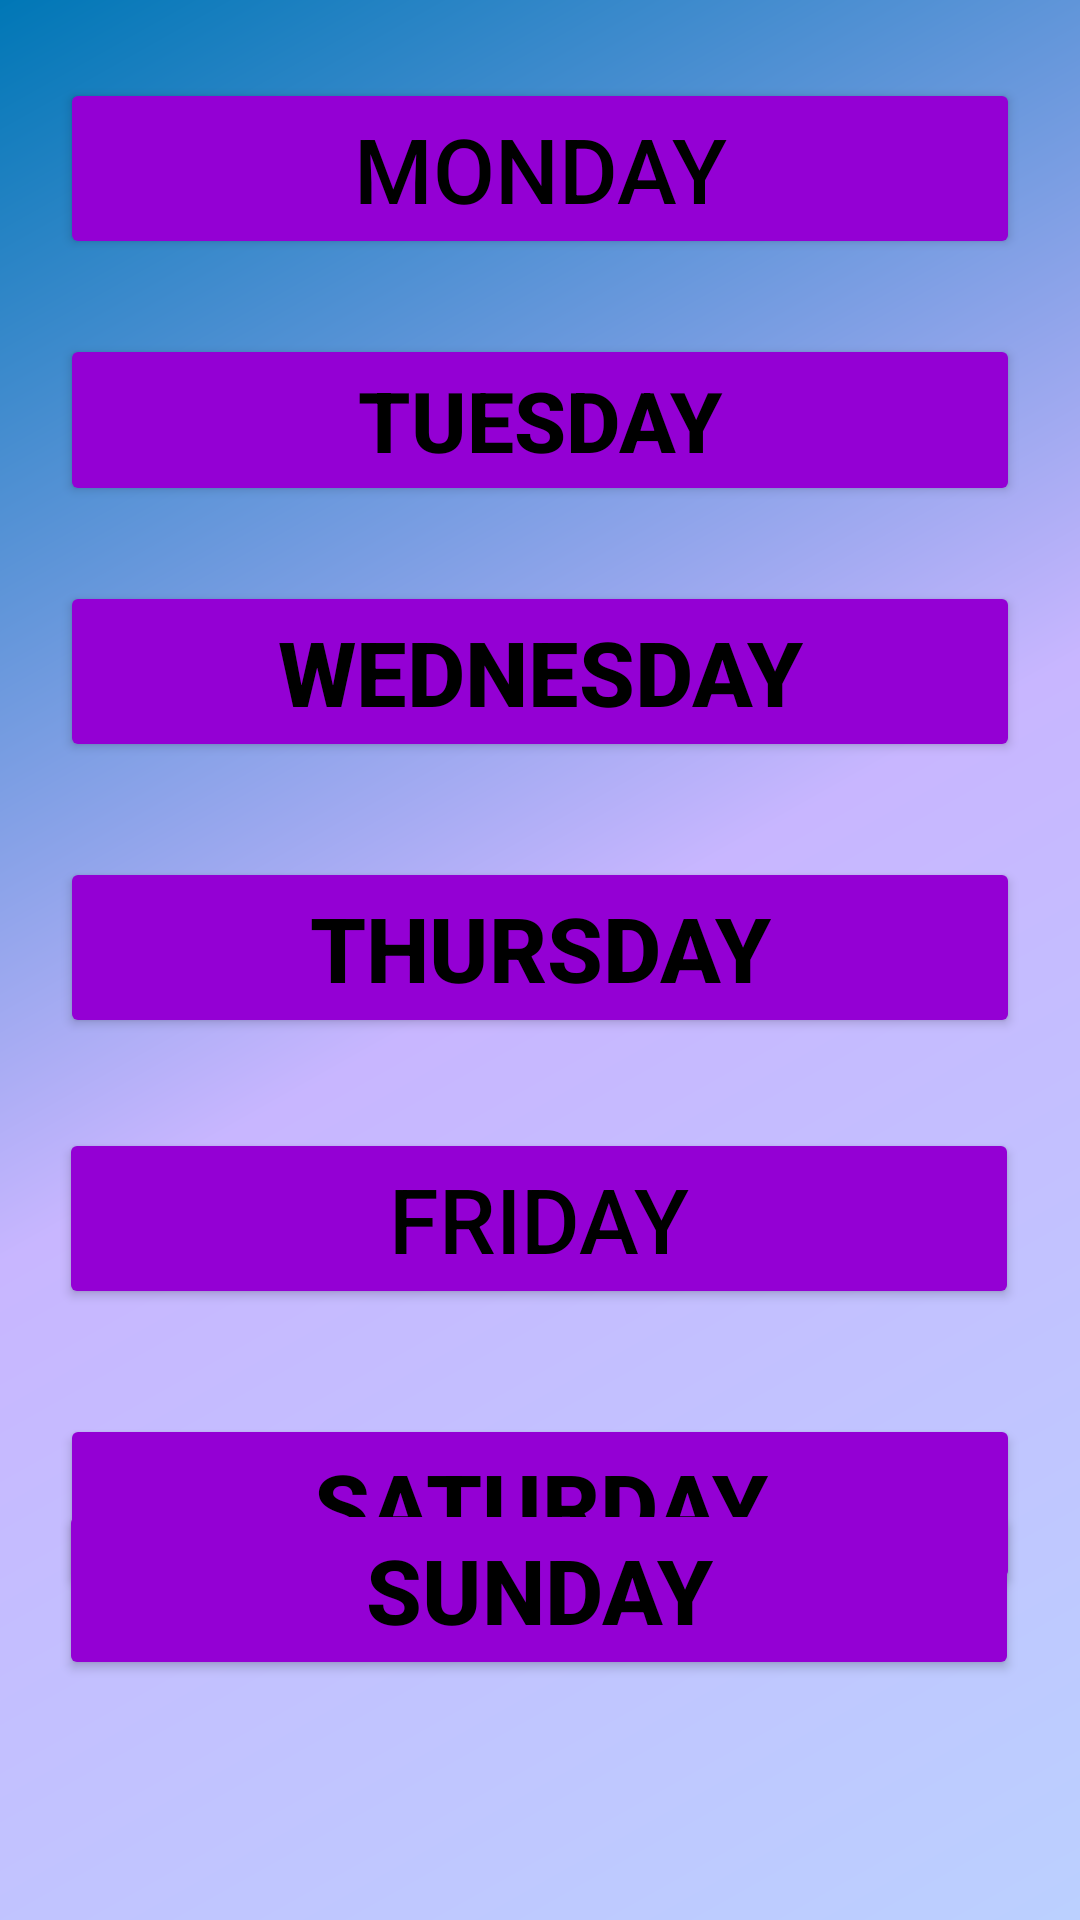

Here is an Android app screen rendered from its layout file. Give the layout XML and the strings, colors and styles it references.
<!-- AndroidManifest.xml: application theme Theme.SpanishTeacher -->
<!-- res/layout/activity_week_days.xml -->
<?xml version="1.0" encoding="utf-8"?>
<androidx.constraintlayout.widget.ConstraintLayout xmlns:android="http://schemas.android.com/apk/res/android"
    xmlns:app="http://schemas.android.com/apk/res-auto"
    xmlns:tools="http://schemas.android.com/tools"
    android:layout_width="match_parent"
    android:layout_height="match_parent"
    android:background="@drawable/second_bg"
    tools:context=".WeekDays">

    <Button
        android:id="@+id/monday"
        android:layout_width="320dp"
        android:layout_height="wrap_content"
        android:layout_marginStart="45dp"
        android:layout_marginTop="26dp"
        android:layout_marginEnd="45dp"
        android:backgroundTint="@color/teal_200"
        android:onClick="SayTheVoice"
        android:tag="monday"
        android:text="Monday"
        android:textColor="@color/black"
        android:textSize="30dp"
        app:layout_constraintEnd_toEndOf="parent"
        app:layout_constraintStart_toStartOf="parent"
        app:layout_constraintTop_toTopOf="parent" />

    <Button
        android:id="@+id/tuesday"
        android:layout_width="320dp"
        android:layout_height="wrap_content"
        android:layout_marginStart="45dp"
        android:layout_marginTop="25dp"
        android:layout_marginEnd="45dp"
        android:backgroundTint="@color/teal_200"
        android:onClick="SayTheVoice"
        android:tag="tuesday"
        android:text="Tuesday"
        android:textColor="@color/black"
        android:textSize="28dp"
        android:textStyle="bold"
        app:layout_constraintEnd_toEndOf="parent"
        app:layout_constraintStart_toStartOf="parent"
        app:layout_constraintTop_toBottomOf="@+id/monday" />

    <Button
        android:id="@+id/Wednesday"
        android:layout_width="320dp"
        android:layout_height="wrap_content"
        android:layout_marginStart="45dp"
        android:layout_marginTop="25dp"
        android:layout_marginEnd="45dp"
        android:backgroundTint="@color/teal_200"
        android:onClick="SayTheVoice"
        android:tag="wednesday"
        android:text="Wednesday"
        android:textColor="@color/black"
        android:textSize="30dp"
        android:textStyle="bold"
        app:layout_constraintEnd_toEndOf="parent"
        app:layout_constraintStart_toStartOf="parent"
        app:layout_constraintTop_toBottomOf="@+id/tuesday" />

    <Button
        android:id="@+id/saturday"
        android:layout_width="320dp"
        android:layout_height="wrap_content"
        android:layout_marginStart="45dp"
        android:layout_marginTop="35dp"
        android:layout_marginEnd="45dp"
        android:backgroundTint="@color/teal_200"
        android:onClick="SayTheVoice"
        android:tag="saturday"
        android:text="Saturday"
        android:textColor="@color/black"
        android:textSize="30dp"
        android:textStyle="bold"
        app:layout_constraintEnd_toEndOf="parent"
        app:layout_constraintStart_toStartOf="parent"
        app:layout_constraintTop_toBottomOf="@+id/button4" />

    <Button
        android:id="@+id/button4"
        android:layout_width="320dp"
        android:layout_height="wrap_content"
        android:layout_marginTop="376dp"
        android:backgroundTint="@color/teal_200"
        android:onClick="SayTheVoice"
        android:tag="friday"
        android:text="Friday"
        android:textColor="@color/black"
        android:textSize="30dp"
        app:layout_constraintEnd_toEndOf="parent"
        app:layout_constraintHorizontal_bias="0.494"
        app:layout_constraintStart_toStartOf="parent"
        app:layout_constraintTop_toTopOf="parent" />

    <Button
        android:id="@+id/Sunday"
        android:layout_width="320dp"
        android:layout_height="wrap_content"
        android:layout_marginBottom="98dp"
        android:backgroundTint="@color/teal_200"
        android:onClick="SayTheVoice"
        android:tag="sunday"
        android:text="Sunday"
        android:textColor="@color/black"
        android:textSize="30dp"
        android:textStyle="bold"
        app:layout_constraintBottom_toBottomOf="parent"
        app:layout_constraintEnd_toEndOf="parent"
        app:layout_constraintHorizontal_bias="0.494"
        app:layout_constraintStart_toStartOf="parent"
        app:layout_constraintTop_toBottomOf="@+id/saturday"
        app:layout_constraintVertical_bias="0.642" />

    <Button
        android:id="@+id/button6"
        android:layout_width="320dp"
        android:layout_height="wrap_content"
        android:layout_marginStart="45dp"
        android:layout_marginEnd="45dp"
        android:layout_marginBottom="30dp"
        android:backgroundTint="@color/teal_200"
        android:onClick="SayTheVoice"
        android:tag="thursday"
        android:text="Thursday"
        android:textColor="@color/black"
        android:textSize="30dp"
        android:textStyle="bold"
        app:layout_constraintBottom_toTopOf="@+id/button4"
        app:layout_constraintEnd_toEndOf="parent"
        app:layout_constraintStart_toStartOf="parent" />


</androidx.constraintlayout.widget.ConstraintLayout>
<!-- resources referenced by this layout -->
<resources>
  <color name="black">#FF000000</color>
  <color name="teal_200">#9400D4</color>
  <!-- drawable second_bg (drawable) -->
  <?xml version="1.0" encoding="utf-8"?>
  <shape xmlns:android="http://schemas.android.com/apk/res/android">
  <gradient
      android:type="linear"
      android:angle="135"
      android:startColor="#bbd0ff"
      android:centerColor="#c8b6ff"
      android:endColor="#0077b6"/>
  </shape>
  <style name="Theme.SpanishTeacher" parent="Theme.MaterialComponents.DayNight.NoActionBar">
          
          <item name="colorPrimary">@color/purple_500</item>
          <item name="colorPrimaryVariant">@color/purple_700</item>
          <item name="colorOnPrimary">@color/white</item>
          
          <item name="colorSecondary">@color/teal_200</item>
          <item name="colorSecondaryVariant">@color/teal_700</item>
          <item name="colorOnSecondary">@color/black</item>
          
          <item name="android:statusBarColor">?attr/colorPrimaryVariant</item>
          
      </style>
  <color name="purple_500">#FF6200EE</color>
  <color name="purple_700">#FF3700B3</color>
  <color name="white">#FFFFFF</color>
  <color name="teal_700">#009688</color>
</resources>
